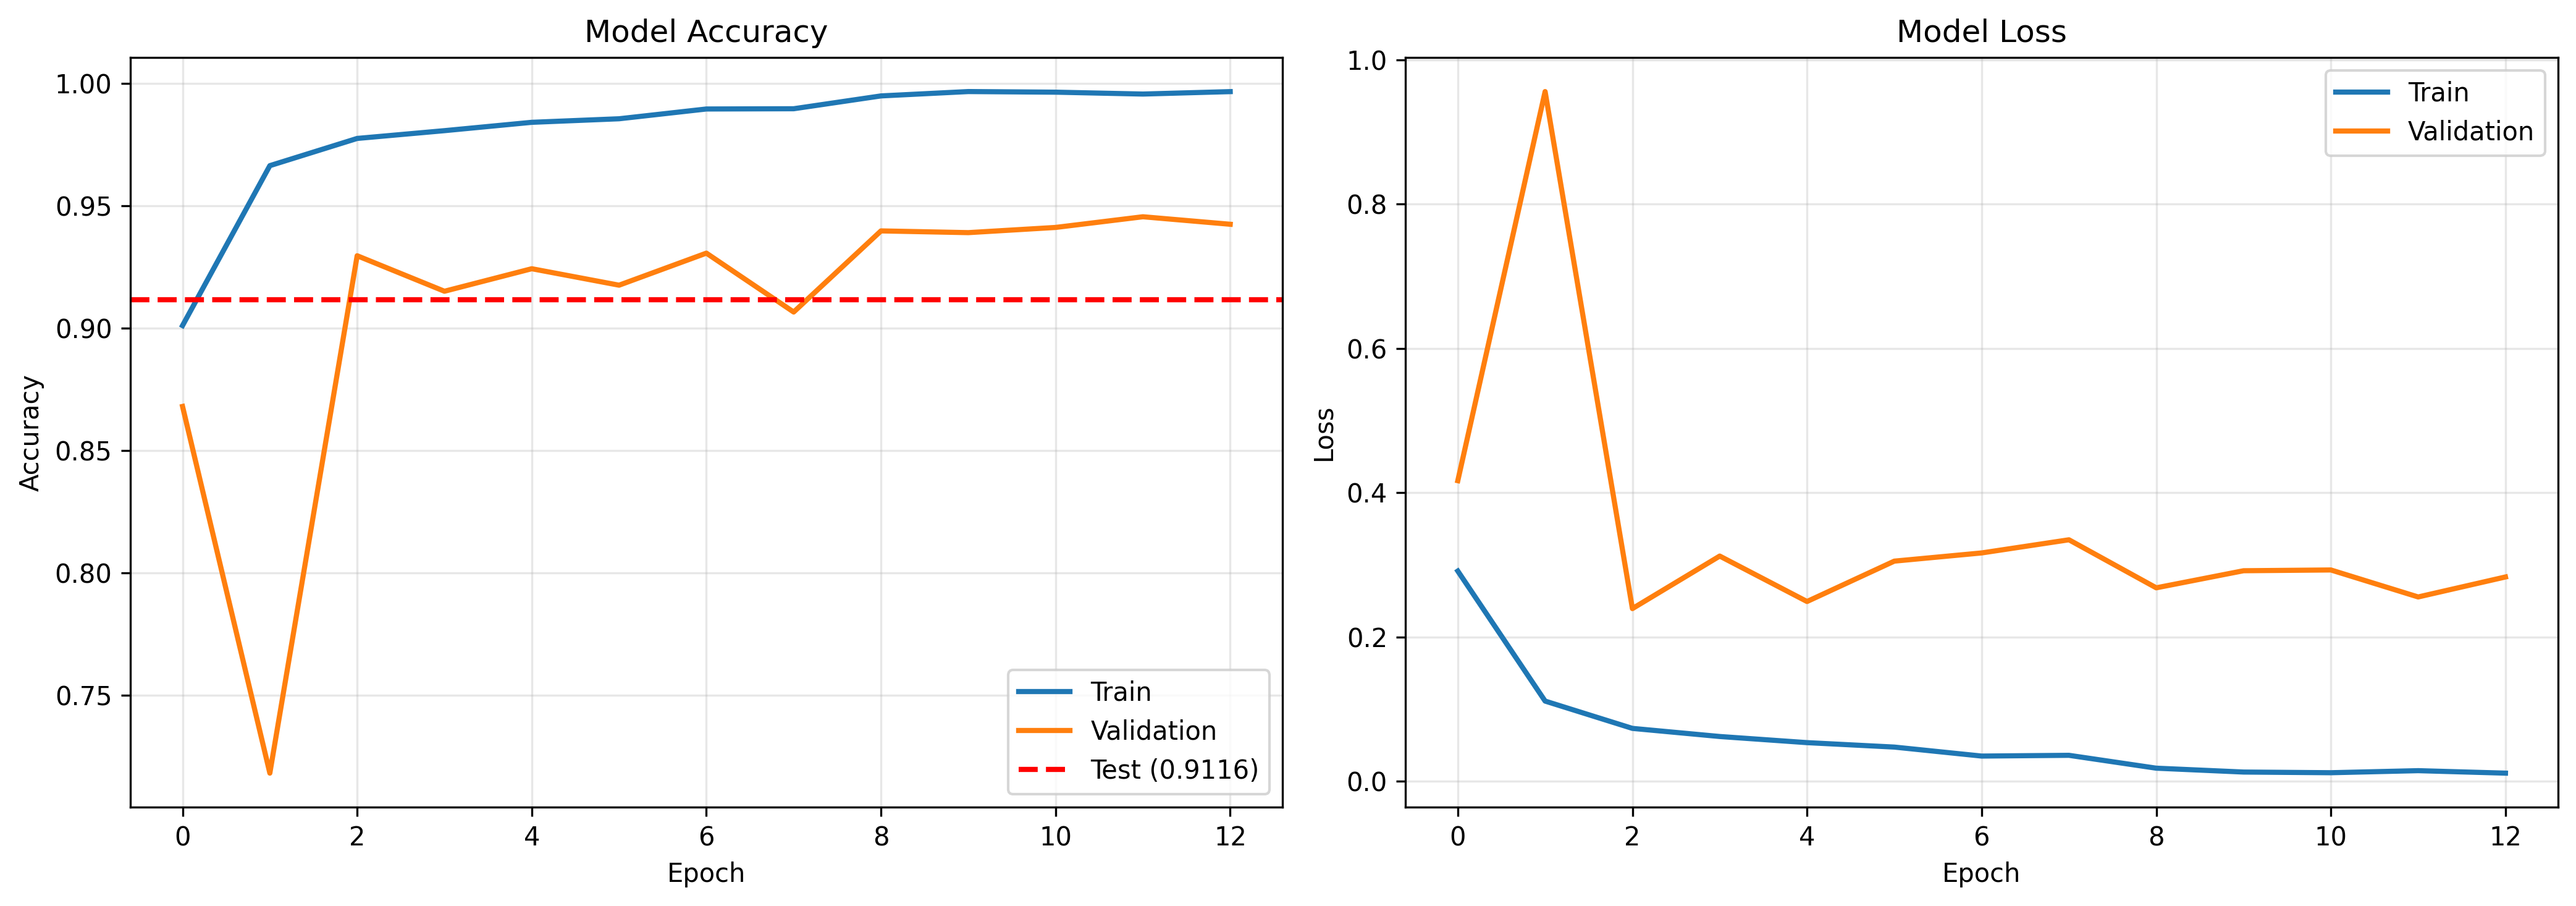

The table this chart was drawn from, first rows:
epoch, accuracy, loss, lr, val_accuracy, val_loss
0, 0.9011, 0.2913, 0.001, 0.868, 0.4166
1, 0.9665, 0.1112, 0.001, 0.7181, 0.9558
2, 0.9776, 0.07334, 0.001, 0.9296, 0.2393
3, 0.9808, 0.0621, 0.001, 0.9151, 0.3121
4, 0.9842, 0.0536, 0.001, 0.9243, 0.2492
5, 0.9856, 0.04744, 0.001, 0.9176, 0.3051
6, 0.9896, 0.03499, 0.001, 0.9307, 0.3165
7, 0.9897, 0.03603, 0.001, 0.9066, 0.3347
8, 0.995, 0.0182, 0.0005, 0.9398, 0.2681
9, 0.9968, 0.01285, 0.0005, 0.9391, 0.2918
10, 0.9965, 0.0119, 0.0005, 0.9412, 0.2929
11, 0.9957, 0.01476, 0.0005, 0.9456, 0.2555
12, 0.9967, 0.01132, 0.0005, 0.9425, 0.2832
